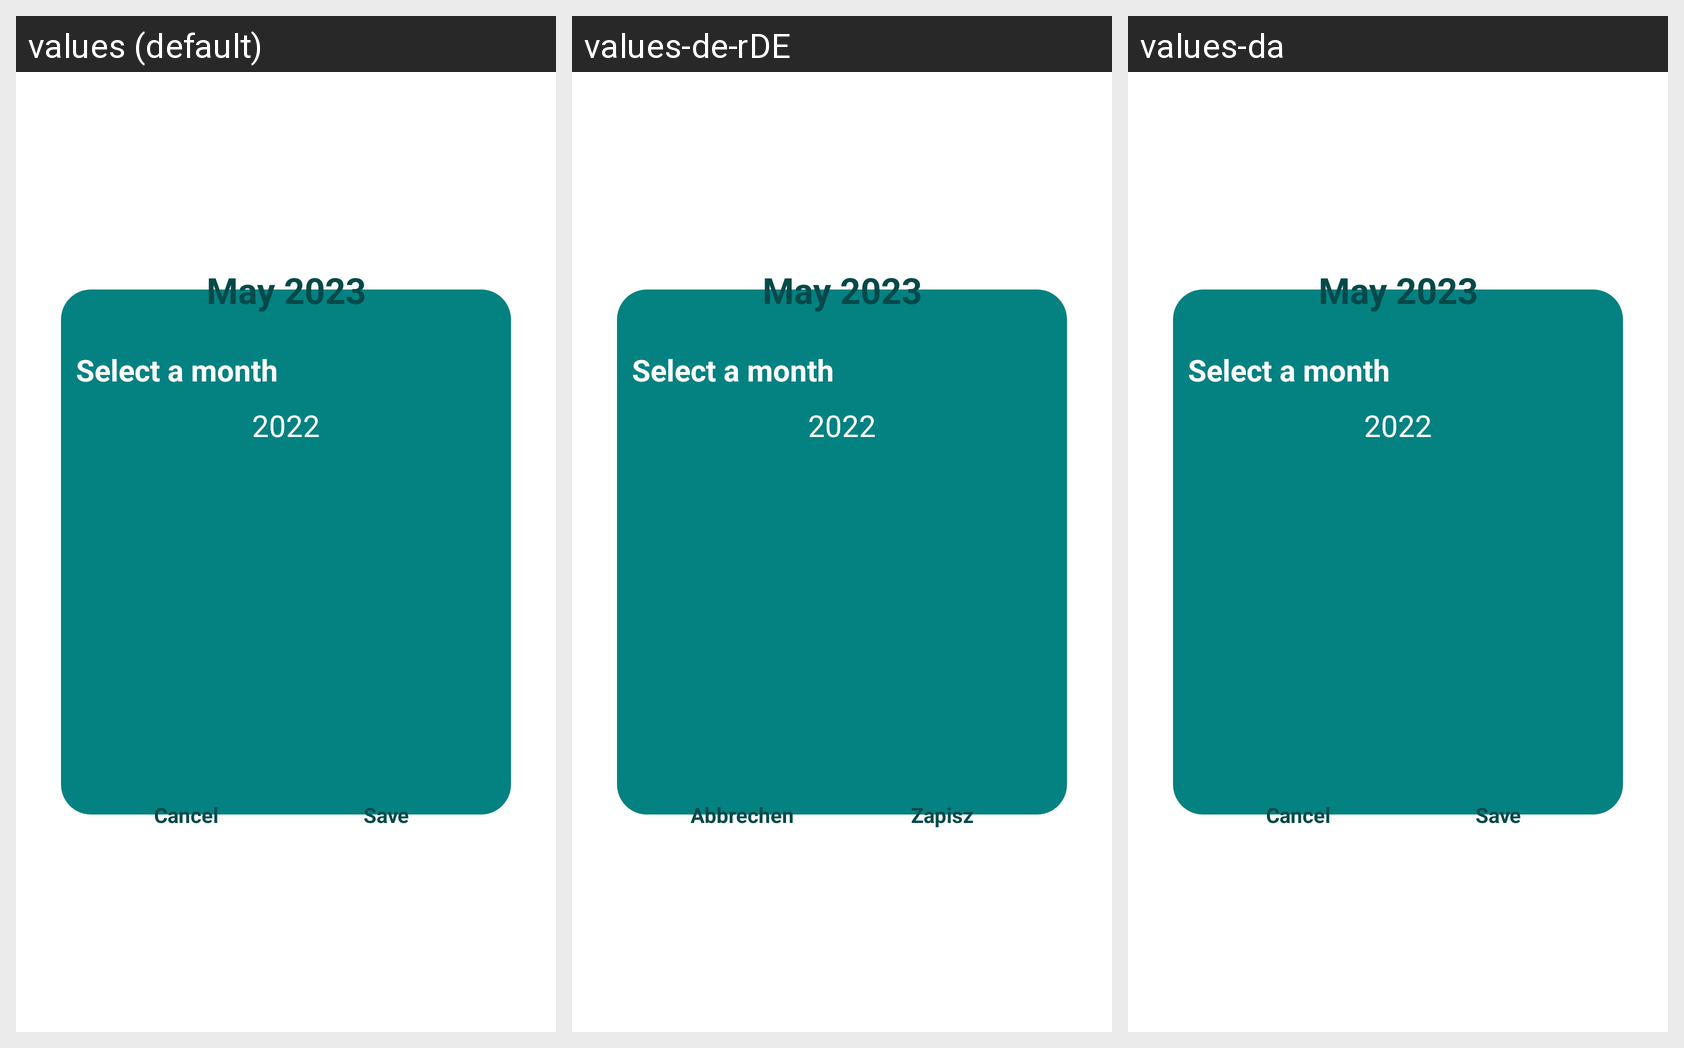

The same Android screen rendered under several of its app's locales, left to right. List the strings drawn on it with the default value and each locale's translation.
Android screen res/layout/dialog_date_picker.xml rendered under 3 locales, left to right: values (default), values-de-rDE, values-da. Device: Nexus 5 (rendered at 1080×1920; each locale shown at half size, 540×960, under a caption strip naming it); theme AppTheme.
Other locales in the repository, not shown: values-ab, values-ar, values-pl.
Strings drawn on this screen, with the default value and each locale's value (text and hints the layout hard-codes, and strings that could not be matched under every locale, appear in the picture but are not listed):

d_date_select_month
  values: Select a month
  values-de-rDE: Select a month
  values-da: Select a month  [not translated; the default value is used]

cancel
  values: Cancel
  values-de-rDE: Abbrechen
  values-da: Cancel  [not translated; the default value is used]

filter_save
  values: Save
  values-de-rDE: Zapisz
  values-da: Save  [not translated; the default value is used]
